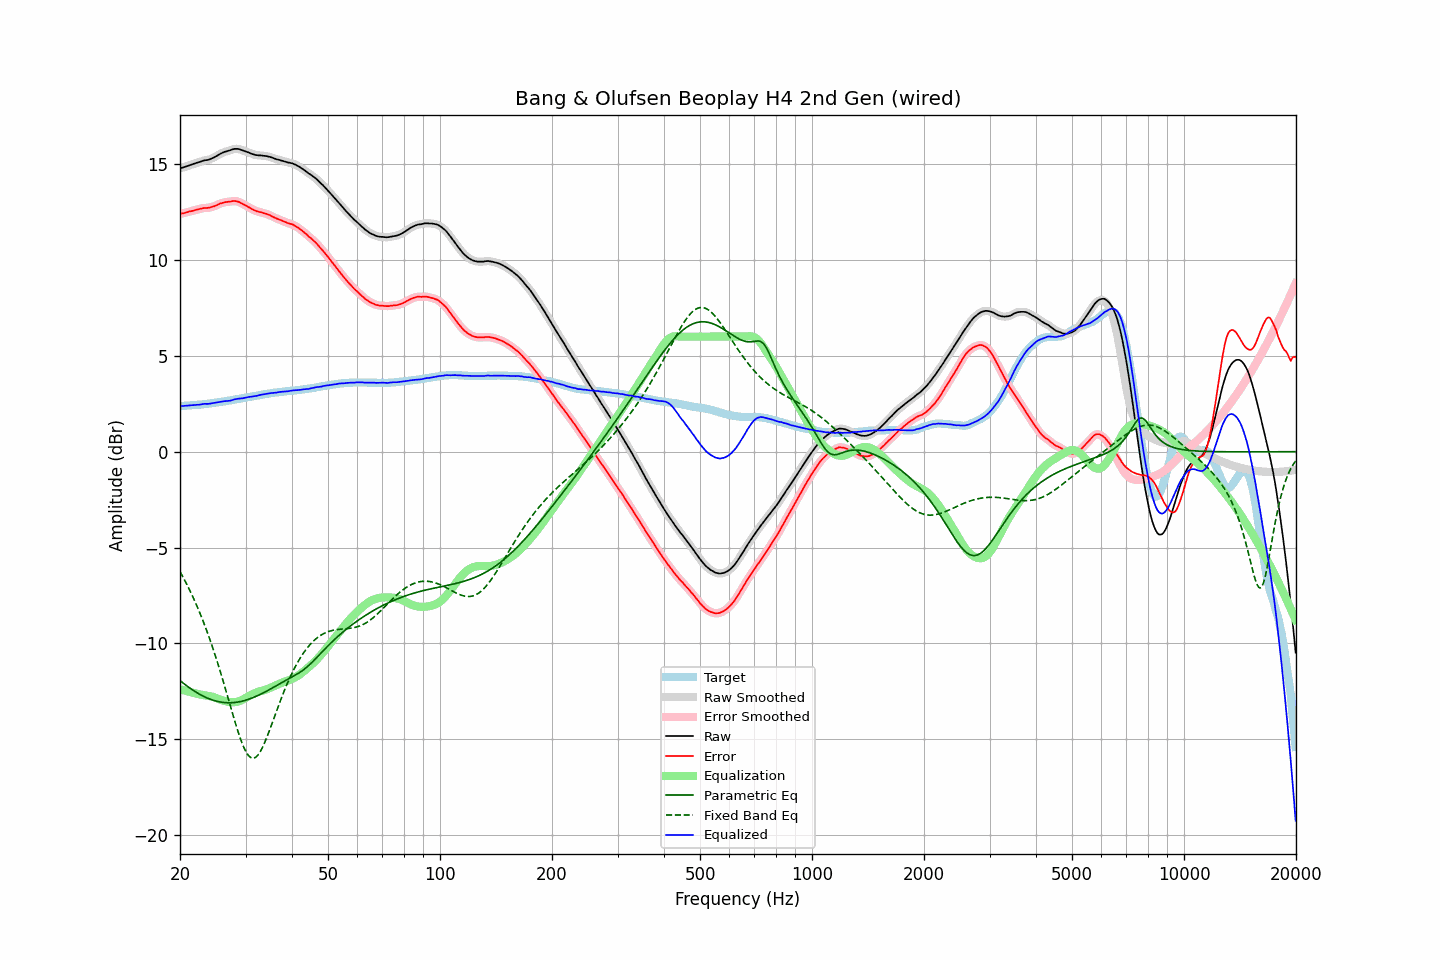

The data file committed next to this chart (first rows):
frequency, raw, error, smoothed, error_smoothed, equalization, parametric_eq, fixed_band_eq, equalized_raw, equalized_smoothed, target
20.00, 14.77, 12.39, 14.77, 12.40, -12.39, -11.93, -6.26, 2.38, 2.38, 2.38
20.20, 14.80, 12.42, 14.80, 12.42, -12.42, -12.00, -6.41, 2.39, 2.38, 2.38
20.40, 14.82, 12.43, 14.83, 12.44, -12.44, -12.07, -6.56, 2.39, 2.39, 2.39
20.61, 14.85, 12.45, 14.85, 12.46, -12.46, -12.13, -6.72, 2.39, 2.39, 2.40
20.81, 14.88, 12.48, 14.88, 12.48, -12.48, -12.20, -6.88, 2.40, 2.40, 2.40
21.02, 14.91, 12.50, 14.91, 12.51, -12.50, -12.26, -7.05, 2.41, 2.41, 2.41
21.23, 14.94, 12.53, 14.94, 12.53, -12.53, -12.32, -7.22, 2.42, 2.41, 2.41
21.44, 14.96, 12.54, 14.97, 12.55, -12.55, -12.38, -7.39, 2.42, 2.42, 2.42
21.66, 14.99, 12.56, 14.99, 12.57, -12.57, -12.43, -7.57, 2.42, 2.42, 2.43
21.87, 15.02, 12.59, 15.02, 12.59, -12.59, -12.49, -7.76, 2.43, 2.43, 2.43
22.09, 15.05, 12.61, 15.05, 12.61, -12.61, -12.54, -7.95, 2.44, 2.44, 2.44
22.31, 15.08, 12.63, 15.08, 12.63, -12.64, -12.59, -8.14, 2.45, 2.44, 2.45
22.54, 15.10, 12.65, 15.11, 12.65, -12.65, -12.64, -8.34, 2.45, 2.45, 2.45
22.76, 15.13, 12.67, 15.14, 12.67, -12.67, -12.69, -8.54, 2.46, 2.47, 2.46
22.99, 15.16, 12.69, 15.16, 12.69, -12.68, -12.73, -8.76, 2.48, 2.48, 2.47
23.22, 15.19, 12.71, 15.19, 12.71, -12.70, -12.77, -8.97, 2.50, 2.49, 2.48
23.45, 15.20, 12.71, 15.20, 12.71, -12.71, -12.81, -9.19, 2.49, 2.49, 2.49
23.69, 15.21, 12.71, 15.22, 12.72, -12.72, -12.85, -9.42, 2.49, 2.50, 2.50
23.92, 15.23, 12.72, 15.24, 12.73, -12.74, -12.88, -9.65, 2.50, 2.50, 2.51
24.16, 15.26, 12.74, 15.26, 12.74, -12.75, -12.92, -9.89, 2.51, 2.51, 2.52
24.40, 15.30, 12.77, 15.30, 12.77, -12.78, -12.95, -10.14, 2.53, 2.53, 2.53
24.65, 15.34, 12.79, 15.34, 12.80, -12.80, -12.97, -10.39, 2.54, 2.54, 2.55
24.89, 15.38, 12.82, 15.39, 12.83, -12.83, -13.00, -10.65, 2.55, 2.55, 2.56
25.14, 15.43, 12.86, 15.43, 12.86, -12.87, -13.02, -10.91, 2.57, 2.57, 2.57
25.39, 15.48, 12.90, 15.48, 12.90, -12.90, -13.04, -11.18, 2.58, 2.58, 2.58
25.65, 15.53, 12.94, 15.53, 12.94, -12.93, -13.05, -11.45, 2.60, 2.60, 2.59
25.91, 15.57, 12.96, 15.57, 12.97, -12.96, -13.07, -11.73, 2.61, 2.62, 2.61
26.16, 15.61, 12.99, 15.61, 12.99, -12.98, -13.08, -12.01, 2.63, 2.63, 2.62
26.43, 15.64, 13.01, 15.64, 13.01, -13.01, -13.09, -12.29, 2.64, 2.63, 2.63
26.69, 15.66, 13.02, 15.67, 13.02, -13.03, -13.09, -12.58, 2.64, 2.64, 2.64
26.96, 15.69, 13.03, 15.69, 13.03, -13.04, -13.10, -12.87, 2.65, 2.65, 2.66
27.23, 15.71, 13.04, 15.72, 13.04, -13.06, -13.10, -13.17, 2.66, 2.66, 2.67
27.50, 15.74, 13.05, 15.75, 13.06, -13.06, -13.09, -13.46, 2.68, 2.68, 2.69
27.77, 15.77, 13.07, 15.77, 13.07, -13.07, -13.09, -13.75, 2.71, 2.70, 2.70
28.05, 15.79, 13.07, 15.79, 13.07, -13.06, -13.08, -14.03, 2.73, 2.73, 2.72
28.33, 15.79, 13.06, 15.80, 13.06, -13.05, -13.07, -14.31, 2.74, 2.75, 2.73
28.62, 15.79, 13.04, 15.79, 13.04, -13.03, -13.06, -14.57, 2.76, 2.76, 2.75
28.90, 15.77, 13.01, 15.77, 13.01, -13.00, -13.04, -14.83, 2.77, 2.77, 2.76
29.19, 15.74, 12.96, 15.75, 12.97, -12.97, -13.02, -15.06, 2.77, 2.78, 2.78
29.48, 15.71, 12.92, 15.71, 12.92, -12.93, -13.00, -15.28, 2.78, 2.79, 2.79
29.78, 15.68, 12.87, 15.68, 12.88, -12.88, -12.98, -15.47, 2.80, 2.80, 2.81
30.08, 15.65, 12.83, 15.65, 12.83, -12.83, -12.96, -15.64, 2.82, 2.82, 2.82
30.38, 15.62, 12.78, 15.62, 12.79, -12.78, -12.93, -15.78, 2.84, 2.84, 2.84
30.68, 15.59, 12.74, 15.59, 12.74, -12.73, -12.90, -15.88, 2.86, 2.85, 2.85
30.99, 15.55, 12.68, 15.56, 12.69, -12.69, -12.87, -15.95, 2.86, 2.87, 2.87
31.30, 15.52, 12.64, 15.53, 12.64, -12.65, -12.84, -15.98, 2.88, 2.88, 2.88
31.61, 15.50, 12.60, 15.50, 12.60, -12.61, -12.81, -15.98, 2.89, 2.89, 2.90
31.93, 15.47, 12.56, 15.48, 12.57, -12.57, -12.77, -15.94, 2.90, 2.90, 2.91
32.24, 15.46, 12.53, 15.46, 12.54, -12.54, -12.73, -15.87, 2.92, 2.92, 2.93
32.57, 15.45, 12.51, 15.45, 12.51, -12.51, -12.69, -15.76, 2.94, 2.94, 2.94
32.89, 15.45, 12.49, 15.45, 12.49, -12.49, -12.65, -15.63, 2.96, 2.96, 2.96
33.22, 15.44, 12.47, 15.44, 12.47, -12.47, -12.61, -15.48, 2.98, 2.98, 2.97
33.55, 15.43, 12.44, 15.43, 12.45, -12.44, -12.57, -15.30, 2.99, 2.99, 2.99
33.89, 15.42, 12.42, 15.42, 12.42, -12.42, -12.53, -15.11, 3.01, 3.01, 3.00
34.23, 15.41, 12.39, 15.41, 12.39, -12.39, -12.48, -14.90, 3.02, 3.02, 3.02
34.57, 15.39, 12.36, 15.39, 12.36, -12.36, -12.44, -14.69, 3.04, 3.04, 3.03
34.92, 15.37, 12.33, 15.37, 12.33, -12.32, -12.39, -14.46, 3.05, 3.05, 3.04
35.27, 15.34, 12.28, 15.34, 12.29, -12.29, -12.34, -14.23, 3.06, 3.06, 3.06
35.62, 15.31, 12.24, 15.31, 12.24, -12.25, -12.30, -14.00, 3.07, 3.07, 3.07
35.97, 15.28, 12.20, 15.28, 12.20, -12.21, -12.25, -13.77, 3.07, 3.07, 3.08
... 635 more rows
